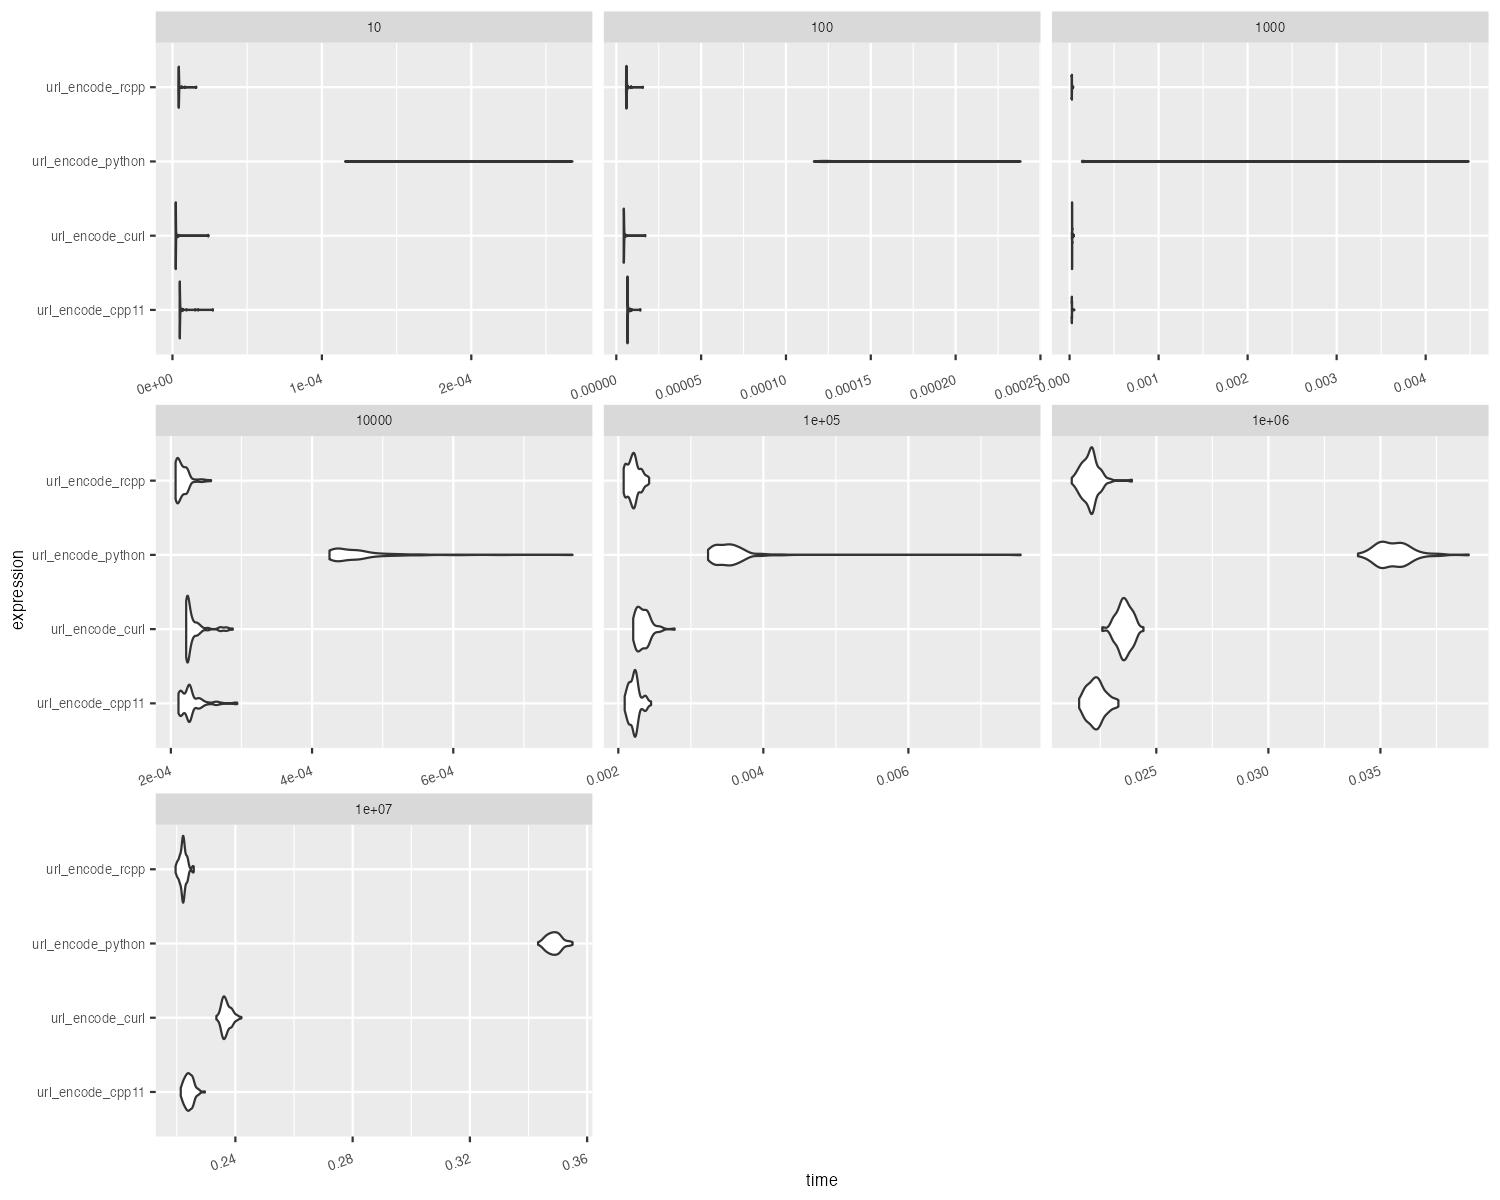

Values plotted in this chart, from the file beside it:
expression, min, median, itr/sec, mem_alloc, gc/sec, n_itr, n_gc, total_time, size
url_encode_rcpp, 3.94µs, 4.24µs, 225314, 2.49KB, 0, 100, 0, 443.82µs, 10
url_encode_cpp11, 4.8µs, 4.96µs, 179935, 6.53KB, 0, 100, 0, 555.75µs, 10
url_encode_curl, 2.09µs, 2.25µs, 394154, 0B, 0, 100, 0, 253.71µs, 10
url_encode_python, 115.5µs, 133.27µs, 7237, 14.95KB, 0, 100, 0, 13.82ms, 10
url_encode_rcpp, 5.74µs, 6.03µs, 160737, 2.69KB, 0, 100, 0, 622.13µs, 100
url_encode_cpp11, 6.48µs, 6.64µs, 146602, 0B, 0, 100, 0, 682.12µs, 100
url_encode_curl, 4.35µs, 4.49µs, 214627, 0B, 0, 100, 0, 465.92µs, 100
url_encode_python, 116.44µs, 124.89µs, 7565, 14.95KB, 0, 100, 0, 13.22ms, 100
url_encode_rcpp, 24.64µs, 26.1µs, 37851, 4.16KB, 0, 100, 0, 2.64ms, 1000
url_encode_cpp11, 25.67µs, 26.63µs, 36475, 0B, 0, 100, 0, 2.74ms, 1000
url_encode_curl, 26.86µs, 28.04µs, 34776, 0B, 0, 100, 0, 2.88ms, 1000
url_encode_python, 140.18µs, 157.32µs, 5803, 14.95KB, 58.62, 99, 1, 17.06ms, 1000
url_encode_rcpp, 206.68µs, 213.77µs, 4627, 18.04KB, 0, 100, 0, 21.61ms, 10000
url_encode_cpp11, 210.78µs, 226.05µs, 4381, 0B, 0, 100, 0, 22.82ms, 10000
url_encode_curl, 221.69µs, 224.99µs, 4321, 0B, 0, 100, 0, 23.14ms, 10000
url_encode_python, 424.68µs, 454.85µs, 2139, 14.95KB, 0, 100, 0, 46.76ms, 10000
url_encode_rcpp, 2.07ms, 2.21ms, 452.3, 157.75KB, 0, 100, 0, 221.09ms, 1e+05
url_encode_cpp11, 2.09ms, 2.22ms, 449.5, 0B, 0, 100, 0, 222.47ms, 1e+05
url_encode_curl, 2.21ms, 2.33ms, 426.4, 0B, 0, 100, 0, 234.53ms, 1e+05
url_encode_python, 3.24ms, 3.5ms, 283.9, 14.95KB, 2.867, 99, 1, 348.77ms, 1e+05
url_encode_rcpp, 21.23ms, 22.07ms, 45.36, 1.52MB, 0, 100, 0, 2.21s, 1e+06
url_encode_cpp11, 21.56ms, 22.3ms, 44.81, 0B, 0, 100, 0, 2.23s, 1e+06
url_encode_curl, 22.59ms, 23.57ms, 42.42, 0B, 0, 100, 0, 2.36s, 1e+06
url_encode_python, 34ms, 35.59ms, 28.09, 14.95KB, 0, 100, 0, 3.56s, 1e+06
url_encode_rcpp, 219.6ms, 222.17ms, 4.5, 15.22MB, 0, 100, 0, 22.22s, 1e+07
url_encode_cpp11, 221.36ms, 224.08ms, 4.46, 0B, 0, 100, 0, 22.42s, 1e+07
url_encode_curl, 233.51ms, 236.65ms, 4.221, 0B, 0, 100, 0, 23.69s, 1e+07
url_encode_python, 343.25ms, 348.69ms, 2.868, 14.95KB, 0, 100, 0, 34.87s, 1e+07
